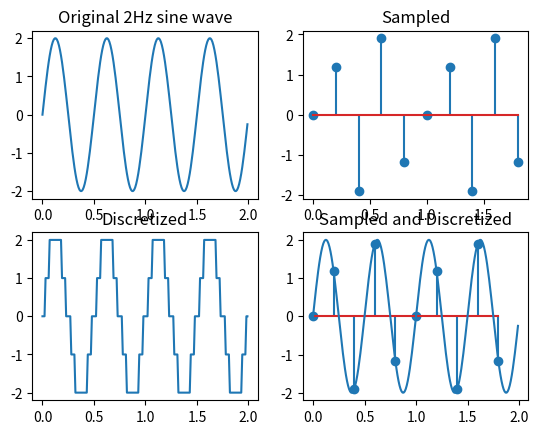

Reproduce this figure in Python. (Note: this script raises an exception after producing the figure.)
# -*- coding: utf-8 -*-
"""
Created on Thu Sep 20 00:37:11 2018

@author: Mohammed Islam
"""

import numpy as np
import matplotlib.pyplot as plt
plt.clf
# Figure on slide 7
pi=np.pi
plt.figure(1)
#first plot for the original 2hz sine wave
a=0.01
t=np.arange(0,2,a)
y=np.sin(4*pi*t)*2
ax=plt.subplot(2,2,1)
ax.set_title('Original 2Hz sine wave')
plt.plot(t,y)
#second plot for 2hz sine wave sampled at 5hz
a=0.2
t=np.arange(0,2,a)
y=np.sin(4*pi*t)*2
ax=plt.subplot(2,2,2)
ax.set_title('Sampled')
plt.stem(t,y)
#third plot for discretized plot
a=0.01
t=np.arange(0,2,a)
y=np.sin(4*pi*t)*2
c=np.round(y)
ax=plt.subplot(2,2,3)
ax.set_title('Discretized')
plt.plot(t,c)
#fourth plot thats discretized and sampled
ax=plt.subplot(2,2,4)
ax.set_title('Sampled and Discretized')
a=0.2
t=np.arange(0,2,a)
y=np.sin(4*pi*t)*2
plt.stem(t,y)
a=0.01
t=np.arange(0,2,a)
y=np.sin(4*pi*t)*2
plt.plot(t,y)

# Figure on slide 8
plt.figure(2)
# import a square 256x256 image from directory
P=plt.imread('penny.jpeg').copy()
P=np.mean(P,2) #flattens the image down to 1 dimension without color
# 2 gray levels
L=len(P)
twogray = []
for y in range(L):
    twogray.append([])
    for x in range(L):
        if P[y,x] < 128:
            twogray[y].append(0)
        else:
            twogray[y].append(255)
# 4 gray levels
fourgray = []
for y in range(L):
    fourgray.append([])
    for x in range(L):
        for z in range(1,5):
            if P[y,x] <= (z+1)*256/4:
                fourgray[y].append(z*256/4)
                break
# 8 gray levels
eightgray = []
for y in range(L):
    eightgray.append([])
    for x in range(L):
        for z in range(1,9):
            if P[y,x] <= (z+1)*256/8:
                eightgray[y].append(z*256/8)
                break
# 16 gray levels
sixteengray = []
for y in range(L):
    sixteengray.append([])
    for x in range(L):
        for z in range(1,17):
            if P[y,x] <= (z+1)*256/16:
                sixteengray[y].append(z*256/16)
                break
# 32 gray levels
thirtytwogray = []
for y in range(L):
    thirtytwogray.append([])
    for x in range(L):
        for z in range(1,33):
            if P[y,x] <= (z+1)*256/32:
                thirtytwogray[y].append(z*256/32)
                break
# plots all the images
ax=plt.subplot(2,3,1)
plt.axis('off')
ax.set_title('2 gray levels')
plt.imshow(twogray,cmap='gray')
ax=plt.subplot(2,3,2)
plt.axis('off')
ax.set_title('4 gray levels')
plt.imshow(fourgray,cmap='gray')
ax=plt.subplot(2,3,3)
plt.axis('off')
ax.set_title('8 gray levels')
plt.imshow(eightgray,cmap='gray')
ax=plt.subplot(2,3,4)
plt.axis('off')
ax.set_title('16 gray levels')
plt.imshow(sixteengray,cmap='gray')
ax=plt.subplot(2,3,5)
plt.axis('off')
ax.set_title('32 gray levels')
plt.imshow(thirtytwogray,cmap='gray')
ax=plt.subplot(2,3,6)
plt.axis('off')
ax.set_title('256 gray levels')
plt.imshow(P,cmap='gray') #plots the original image with 256 gray levels

# Figure on slide 13
fig=plt.figure(3)
fig.suptitle('sin(x^2 + y^2)')
import numpy as np
import matplotlib.pyplot as plt
plt.clf
x=np.linspace(0,255,720)
x=np.tile(x,(240,1)) #x array is created
y=np.linspace(0,255,240)
y=np.tile(y,(720,1))  
y=y.T #y array is created
r2 = x**2 + y**2
a = np.sin(r2)
plt.axis('off')
plt.imshow(a,cmap='gray')

# Slide 13 showcasing aliasing in the time domain
plt.figure(4)
#original 10Hz sine wave
a=0.01
t=np.arange(0,2,a)
y=np.sin(20*pi*t) 
ax=plt.subplot(3,1,1)
ax.set_title('Original 10Hz sine wave')
plt.axis('off')
plt.plot(t,y)
# sine wave sampled at 2Hz
a=0.5
t=np.arange(0,2,a)
y=np.sin(20*pi*t)
ax=plt.subplot(3,1,2)
ax.set_title('Sampled at 2Hz')
plt.axis('off')
plt.stem(t,y)
# sine wave sampled at 10Hz
a=0.1
t=np.arange(0,2,a)
y=np.sin(20*pi*t)
ax=plt.subplot(3,1,3)
ax.set_title('Sampled at 10Hz')
plt.axis('off')
plt.stem(t,y)
plt.show()